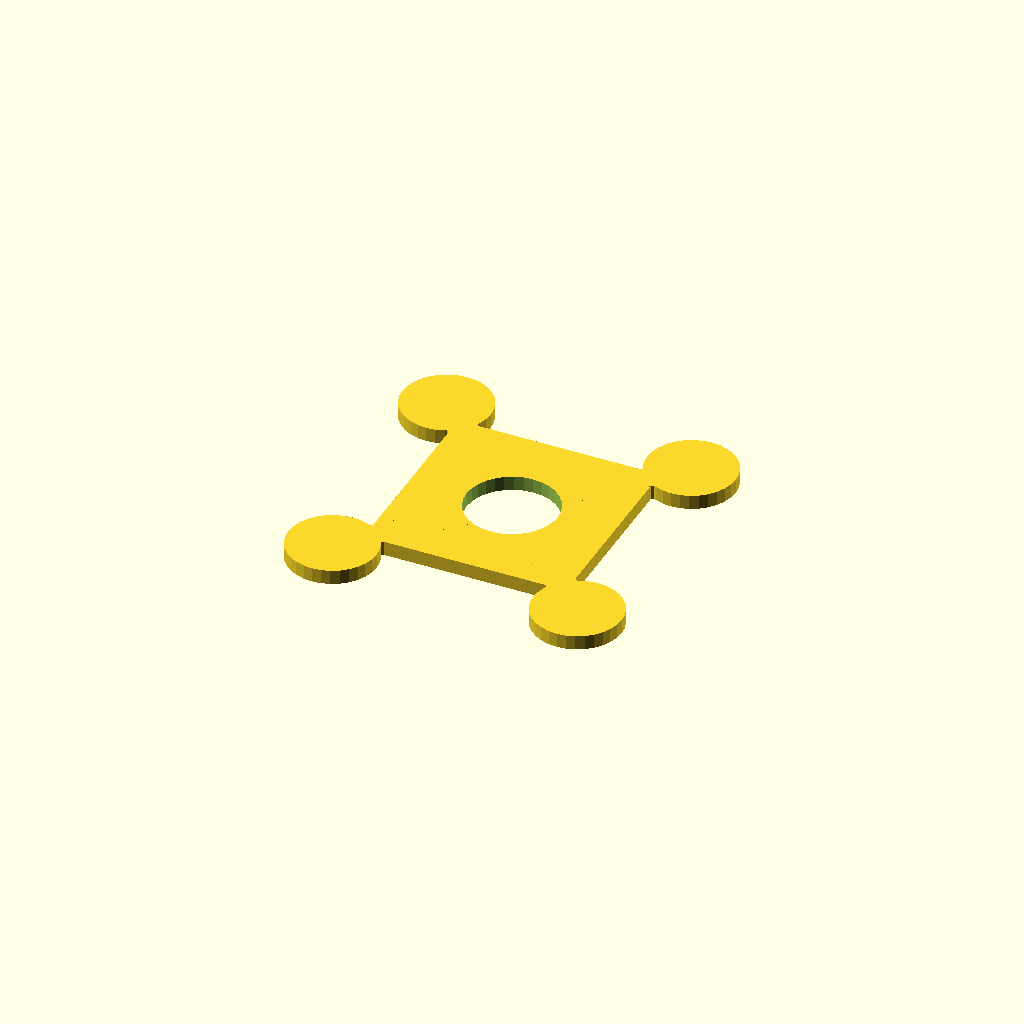
Cell 1 — every parameter at its default value.
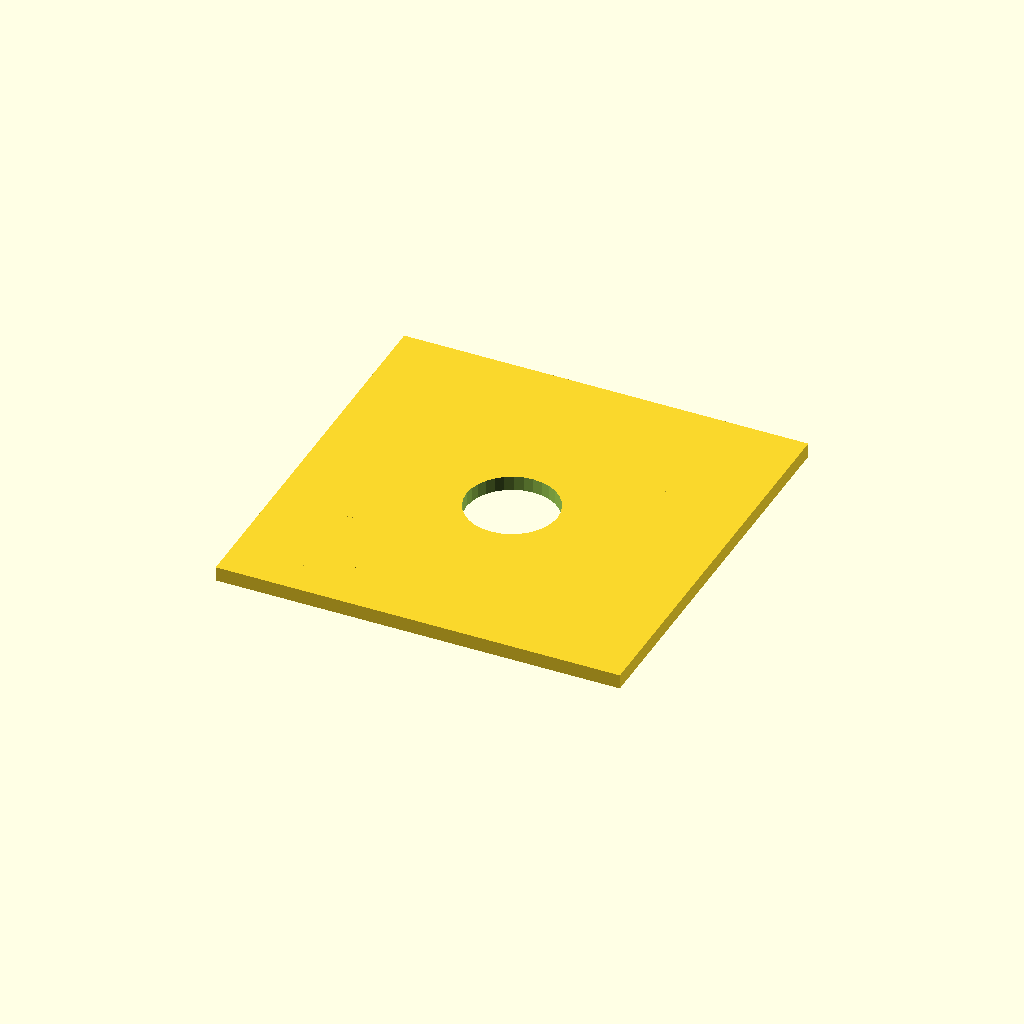
Cell 2: the same model with hub = 140.
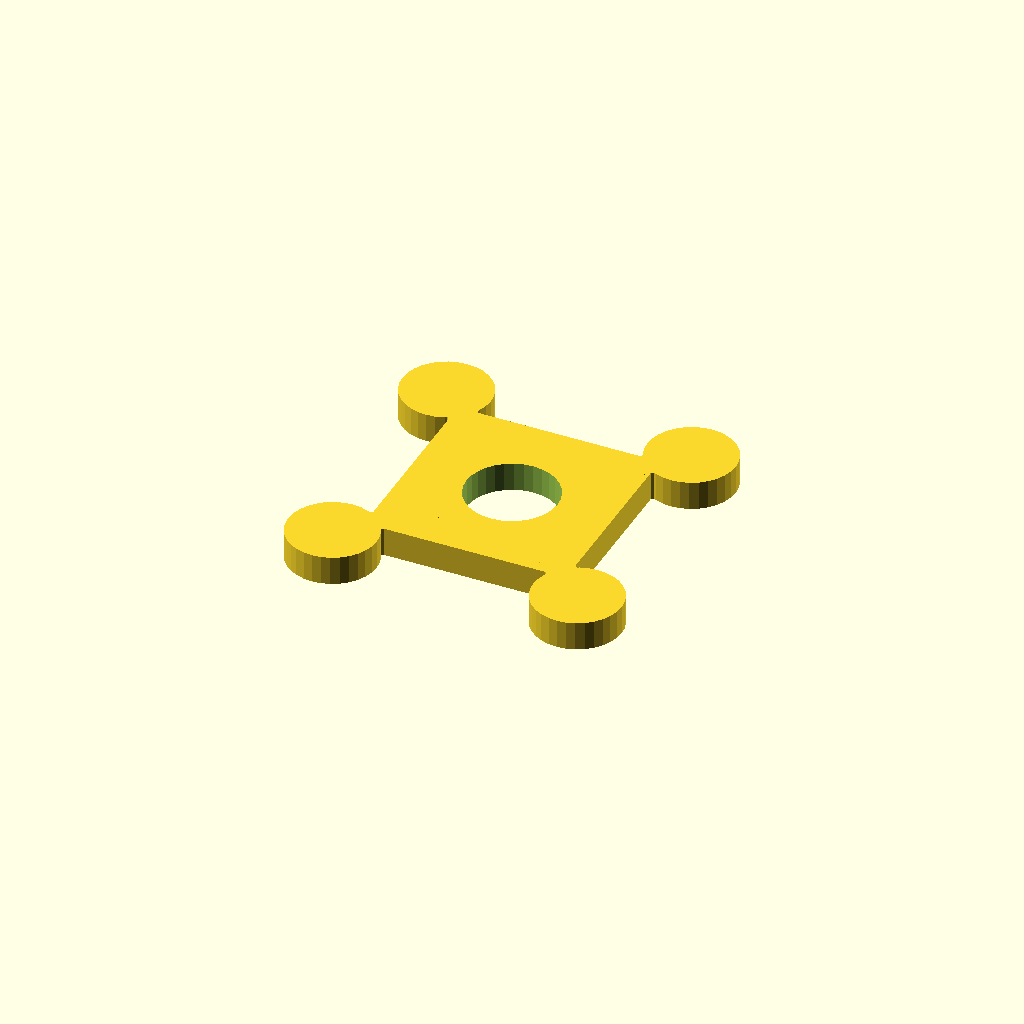
Cell 3: the same model with plate_t = 10.
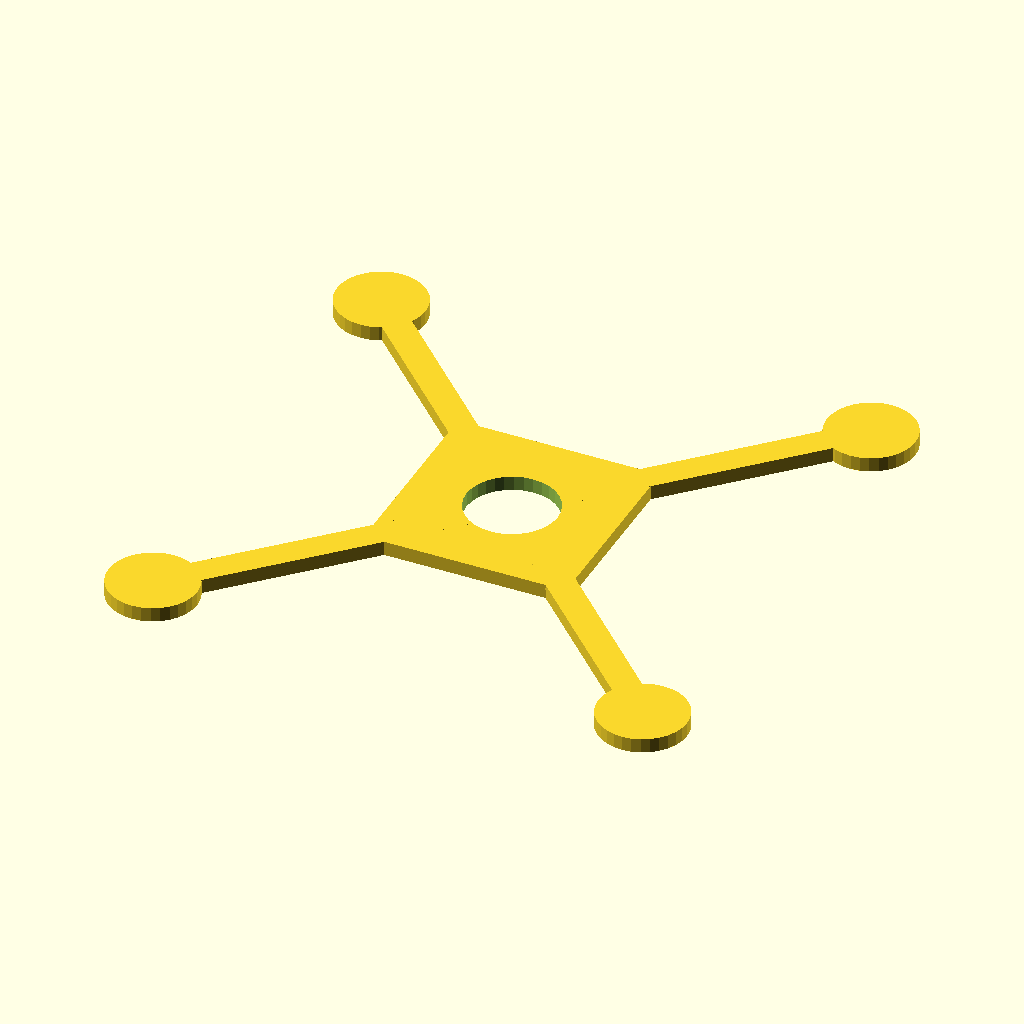
Cell 4: the same model with arm_len = 120.
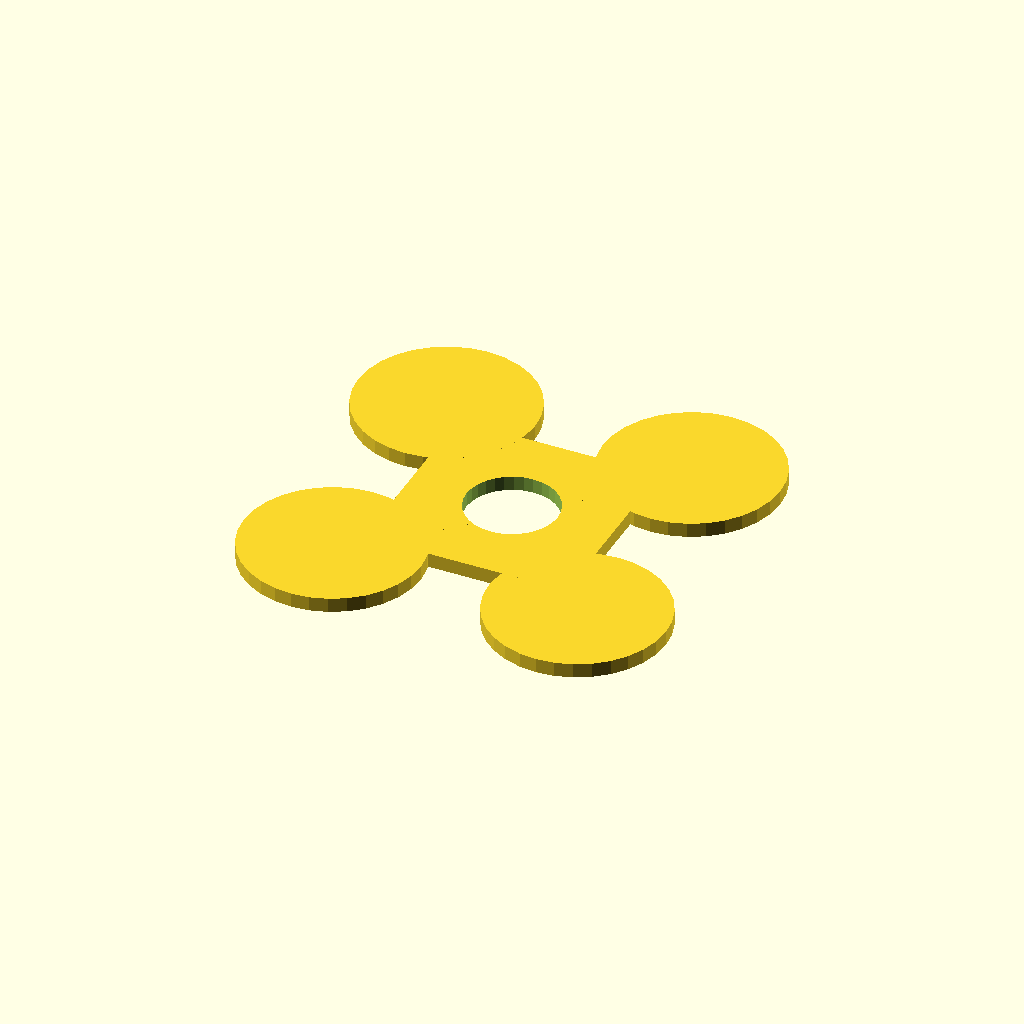
Cell 5: pad_d = 61.26 (everything else at default).
All cells are drawn from one camera (rotation 55°, 0°, 25°, orthographic, colour scheme Cornfield), so only the parameter changes between them.
The OpenSCAD source (optional_data/data/gen2/quadframes/part_0068.scad):
$fn = 32;

// ----------------------------------------------------------------------
// Quadcopter frame: 150.62 mm across the motor pads, arms 60 mm
// ----------------------------------------------------------------------

// --- parameters (mm) ---
hub = 70;                 // central plate size
plate_t = 5;              // plate thickness
arm_len = 60;             // hub centre to motor pad centre
bar_w = 10;               // arm width
pad_d = 30.63;            // motor pad diameter
centre_d = 31.5;          // central cut-out for the stack

module arm_bar() {
  /* flat bar: hull of a stub inside the hub and a box at the pad */
  hull() {
    translate([hub / 4, 0, plate_t / 2]) cube([bar_w, bar_w, plate_t], center = true);
    translate([arm_len, 0, plate_t / 2]) cube([bar_w, bar_w, plate_t], center = true);
  }
}

module pad() {
  translate([arm_len, 0, 0]) cylinder(h = plate_t, d = pad_d);
}

module frame() {
  translate([-hub / 2, -hub / 2, 0]) cube([hub, hub, plate_t]);
  rotate([0, 0, 45]) arm_bar();
  rotate([0, 0, 45]) pad();
  rotate([0, 0, 135]) arm_bar();
  rotate([0, 0, 135]) pad();
  rotate([0, 0, 225]) arm_bar();
  rotate([0, 0, 225]) pad();
  rotate([0, 0, 315]) arm_bar();
  rotate([0, 0, 315]) pad();
}

difference() {
  frame();
  translate([0, 0, -1]) cylinder(h = plate_t + 2, d = centre_d);
}
Customizer parameters (derived from the source; name, type, default, range or options):
hub: number, default 70
plate_t: number, default 5
arm_len: number, default 60
bar_w: number, default 10
pad_d: number, default 30.63
centre_d: number, default 31.5
